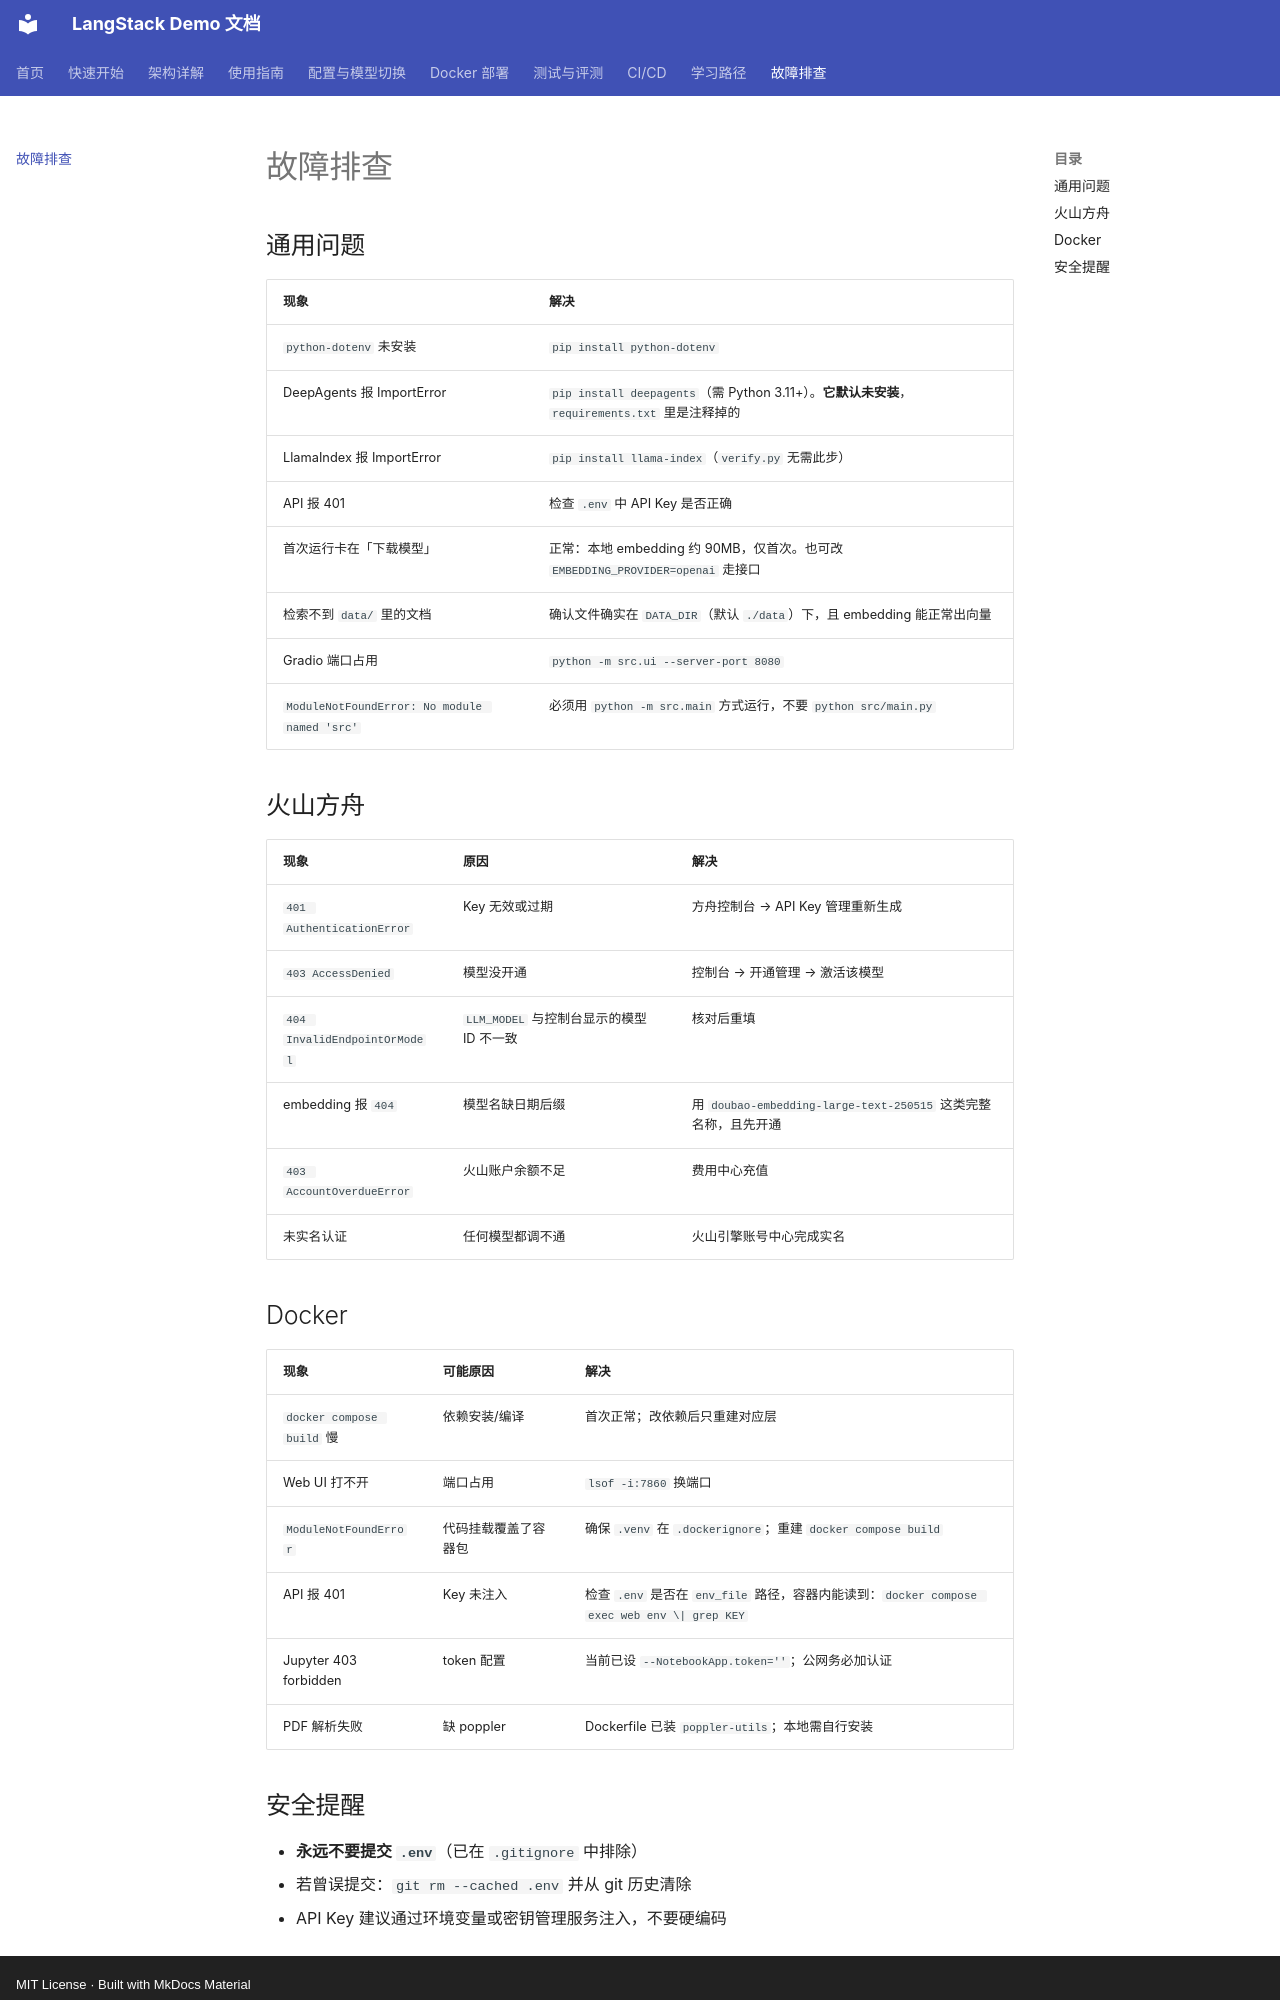

repository: jiashaoying/langstack-demo · page: troubleshooting/index.html · generator: mkdocs · copyright: MIT License · Built with MkDocs Material

# 故障排查

## 通用问题

| 现象 | 解决 |
| :--- | :--- |
| `python-dotenv` 未安装 | `pip install python-dotenv` |
| DeepAgents 报 ImportError | `pip install deepagents`（需 Python 3.11+）。**它默认未安装**，`requirements.txt` 里是注释掉的 |
| LlamaIndex 报 ImportError | `pip install llama-index`（`verify.py` 无需此步） |
| API 报 401 | 检查 `.env` 中 API Key 是否正确 |
| 首次运行卡在「下载模型」 | 正常：本地 embedding 约 90MB，仅首次。也可改 `EMBEDDING_PROVIDER=openai` 走接口 |
| 检索不到 `data/` 里的文档 | 确认文件确实在 `DATA_DIR`（默认 `./data`）下，且 embedding 能正常出向量 |
| Gradio 端口占用 | `python -m src.ui --server-port 8080` |
| `ModuleNotFoundError: No module named 'src'` | 必须用 `python -m src.main` 方式运行，不要 `python src/main.py` |

## 火山方舟

| 现象 | 原因 | 解决 |
| :--- | :--- | :--- |
| `401 AuthenticationError` | Key 无效或过期 | 方舟控制台 → API Key 管理重新生成 |
| `403 AccessDenied` | 模型没开通 | 控制台 → 开通管理 → 激活该模型 |
| `404 InvalidEndpointOrModel` | `LLM_MODEL` 与控制台显示的模型 ID 不一致 | 核对后重填 |
| embedding 报 `404` | 模型名缺日期后缀 | 用 `doubao-embedding-large-text-250515` 这类完整名称，且先开通 |
| `403 AccountOverdueError` | 火山账户余额不足 | 费用中心充值 |
| 未实名认证 | 任何模型都调不通 | 火山引擎账号中心完成实名 |

## Docker

| 现象 | 可能原因 | 解决 |
| :--- | :--- | :--- |
| `docker compose build` 慢 | 依赖安装/编译 | 首次正常；改依赖后只重建对应层 |
| Web UI 打不开 | 端口占用 | `lsof -i:7860` 换端口 |
| `ModuleNotFoundError` | 代码挂载覆盖了容器包 | 确保 `.venv` 在 `.dockerignore`；重建 `docker compose build` |
| API 报 401 | Key 未注入 | 检查 `.env` 是否在 `env_file` 路径，容器内能读到：`docker compose exec web env \| grep KEY` |
| Jupyter 403 forbidden | token 配置 | 当前已设 `--NotebookApp.token=''`；公网务必加认证 |
| PDF 解析失败 | 缺 poppler | Dockerfile 已装 `poppler-utils`；本地需自行安装 |
